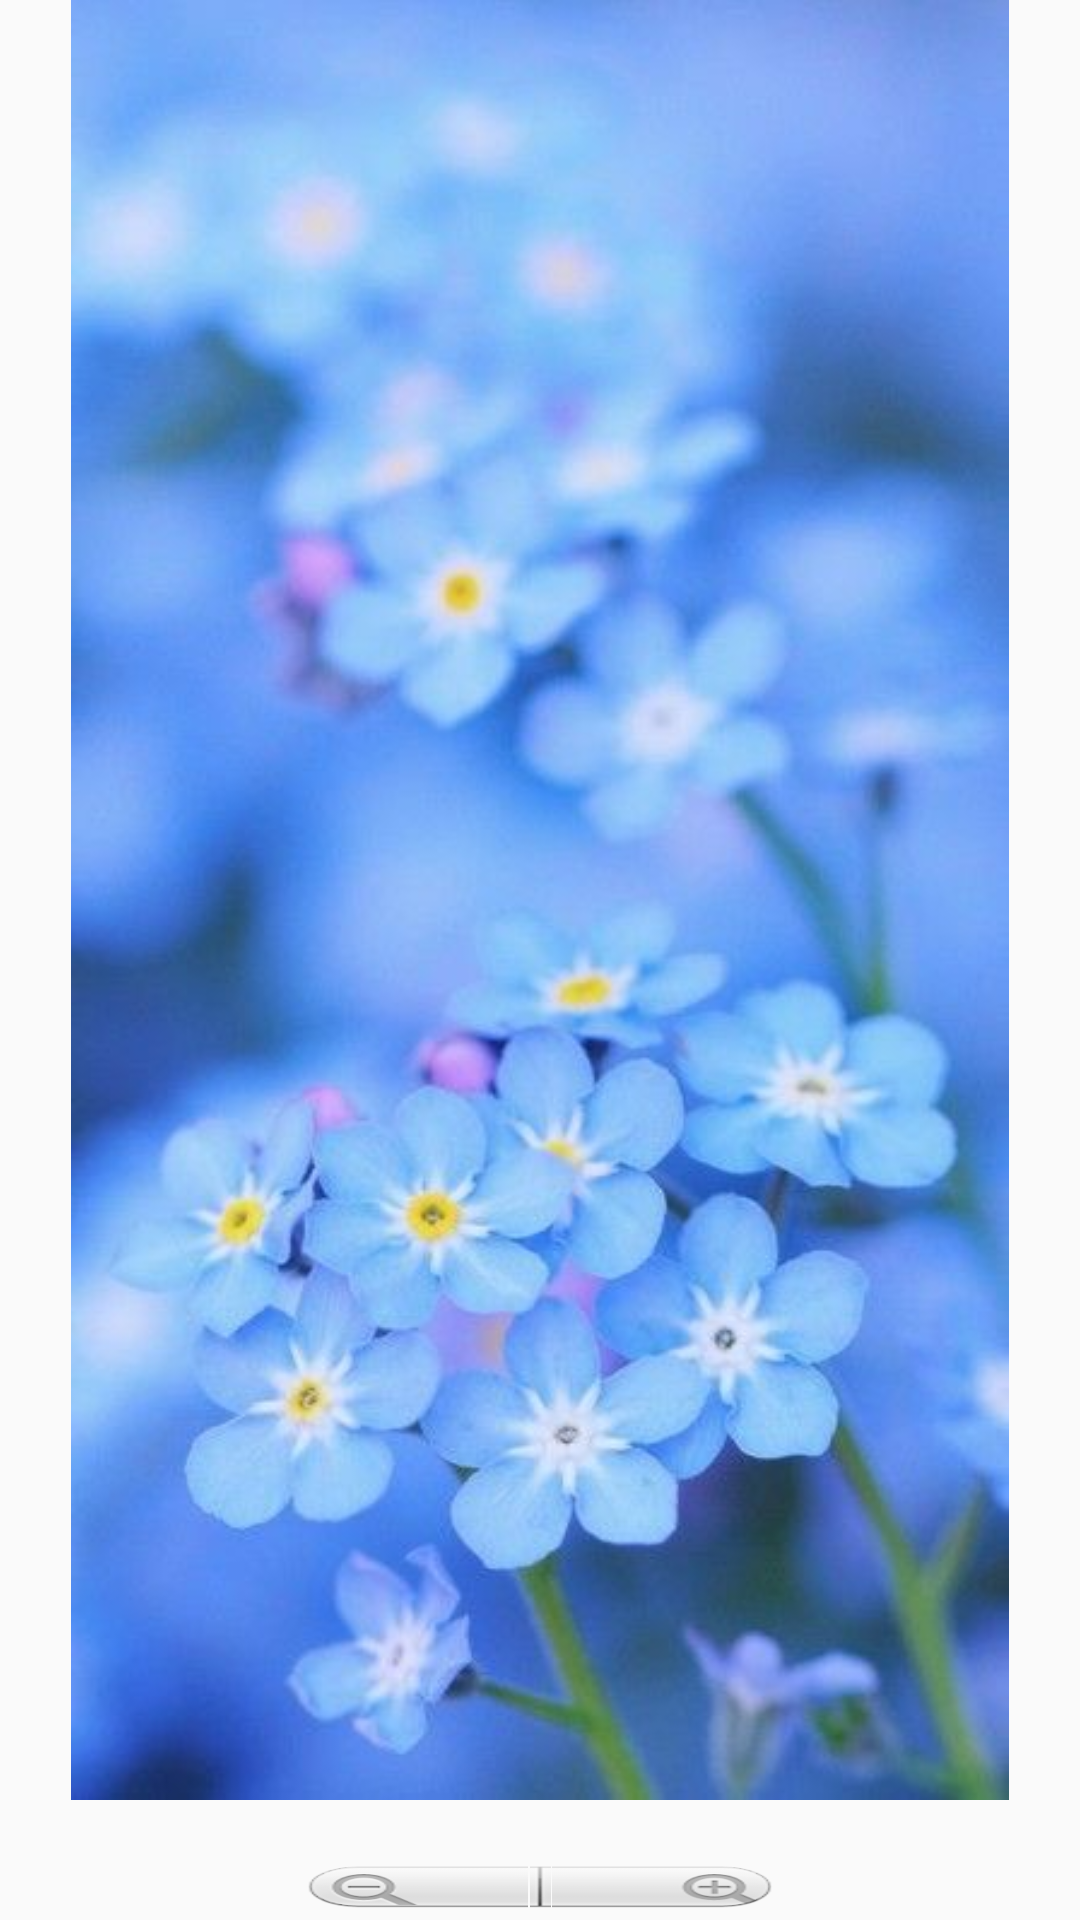

Produce the Android XML layout that renders to this screen, including the resource entries it uses.
<!-- AndroidManifest.xml: application theme AppTheme -->
<!-- res/layout/gallery_custom_dialog.xml -->
<?xml version="1.0" encoding="utf-8"?>
<LinearLayout
    xmlns:android="http://schemas.android.com/apk/res/android" android:layout_width="match_parent"
    android:layout_height="match_parent"
    android:orientation="vertical">

    <ImageView
        android:id="@+id/imageviewcustomID"
        android:layout_width="match_parent"
        android:layout_height="600sp"
        android:src="@drawable/blue"
        android:layout_gravity="center_horizontal"/>

    <ZoomControls
        android:id="@+id/zoomcontrolID"
        android:layout_width="wrap_content"
        android:layout_height="wrap_content"
        android:layout_gravity="center"
        android:layout_marginTop="20sp"/>


</LinearLayout>
<!-- resources referenced by this layout -->
<resources>
  <!-- drawable blue: jpg bitmap (drawable-v24, 31271 bytes) -->
  <style name="AppTheme" parent="Theme.AppCompat.Light.DarkActionBar">
          
          <item name="colorPrimary">#163A77</item>
          <item name="colorPrimaryDark">#0C2A5C</item>
          <item name="colorAccent">@color/colorAccent</item>
      </style>
  <!-- not gathered from this repository: default colours our renderer supplied (Android Studio template values) -->
  <color name="colorAccent">#FF03DAC5</color>
</resources>
